The GitHub repository Charifabenfraj/PlantGuard_AI contains a labelled image folder "dataset_preprocessed" with 5 categories: pepper bell bacterial spot, pepper bell healthy, potato early blight, potato healthy, tomato mosaic virus. Examples follow, each with its label.

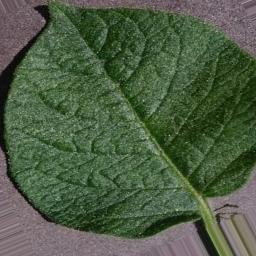
Label: potato healthy

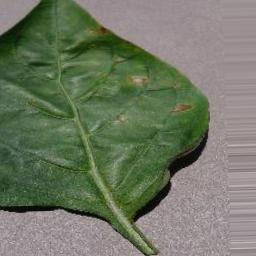
Label: pepper bell bacterial spot

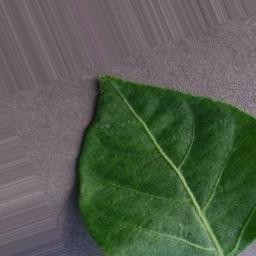
Label: pepper bell healthy

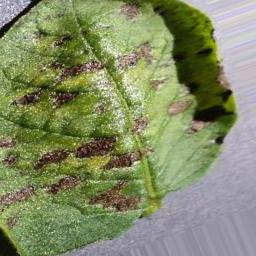
Label: potato early blight

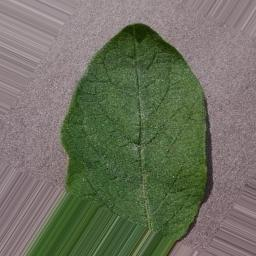
Label: potato healthy

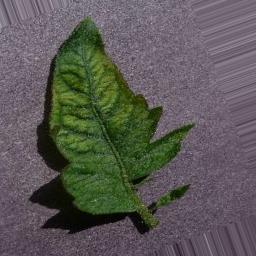
Label: tomato mosaic virus
